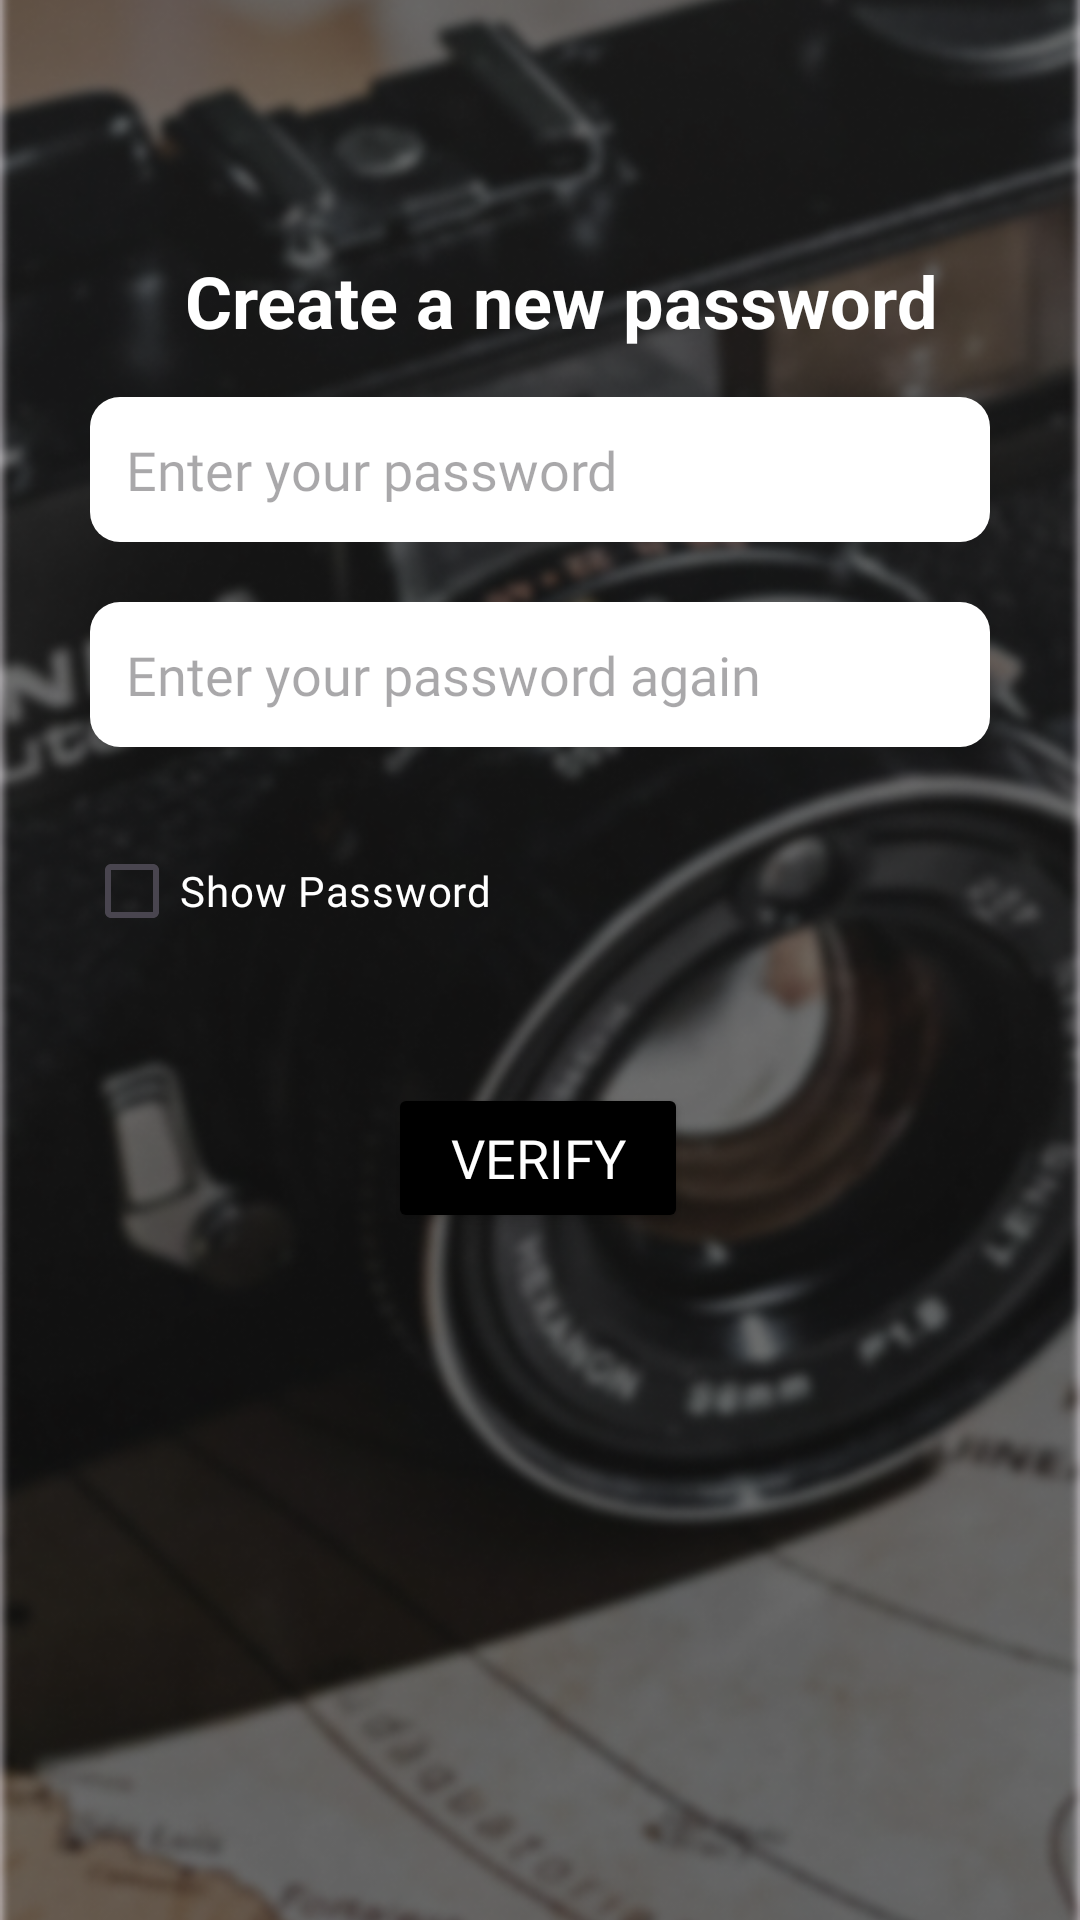

This screen was rendered from an Android layout file. Write that file and the resources it references.
<!-- AndroidManifest.xml: application theme Theme.FinalProject -->
<!-- res/layout/activity_forgot_password3.xml -->
<?xml version="1.0" encoding="utf-8"?>
<androidx.constraintlayout.widget.ConstraintLayout
    xmlns:android="http://schemas.android.com/apk/res/android"
    xmlns:app="http://schemas.android.com/apk/res-auto"
    xmlns:tools="http://schemas.android.com/tools"
    android:id="@+id/main"
    android:layout_width="match_parent"
    android:layout_height="match_parent"
    tools:context=".ForgotPassword3">

    <ImageView
        android:id="@+id/background_photographer"
        android:layout_width="0dp"
        android:layout_height="0dp"
        android:scaleType="centerCrop"
        android:src="@drawable/backgroundprotographer"
        app:layout_constraintBottom_toBottomOf="parent"
        app:layout_constraintEnd_toEndOf="parent"
        app:layout_constraintHorizontal_bias="0.0"
        app:layout_constraintStart_toStartOf="parent"
        app:layout_constraintTop_toTopOf="parent"
        app:layout_constraintVertical_bias="0.0" />

    <TextView
        android:id="@+id/title"
        android:layout_width="wrap_content"
        android:layout_height="wrap_content"
        android:layout_marginTop="84dp"
        android:text="Create a new password"
        android:textColor="@android:color/white"
        android:textSize="24sp"
        android:textStyle="bold"
        app:layout_constraintEnd_toEndOf="parent"
        app:layout_constraintHorizontal_bias="0.565"
        app:layout_constraintStart_toStartOf="parent"
        app:layout_constraintTop_toTopOf="parent" />

    <EditText
        android:id="@+id/password1"
        android:layout_width="0dp"
        android:layout_height="wrap_content"
        android:layout_marginStart="30dp"
        android:layout_marginTop="16dp"
        android:layout_marginEnd="30dp"
        android:fontFamily="@font/poppins_light_italic"
        android:padding="12dp"
        android:textColor="@android:color/black"
        android:hint="@string/enter_your_password"
        android:background="@drawable/rounded_corner_background"
        app:layout_constraintEnd_toEndOf="parent"
        app:layout_constraintHorizontal_bias="0.0"
        app:layout_constraintStart_toStartOf="parent"
        app:layout_constraintTop_toBottomOf="@id/title"/>

    <EditText
        android:id="@+id/password2"
        android:layout_width="0dp"
        android:layout_height="wrap_content"
        android:layout_marginStart="30dp"
        android:layout_marginTop="20dp"
        android:layout_marginEnd="30dp"
        android:fontFamily="@font/poppins_light_italic"
        android:inputType="textPassword"
        android:padding="12dp"
        android:textColor="@android:color/black"
        android:background="@drawable/rounded_corner_background"
        android:hint="@string/enter_your_password_again"
        app:layout_constraintTop_toBottomOf="@id/password1"
        app:layout_constraintStart_toStartOf="parent"
        app:layout_constraintEnd_toEndOf="parent" />

    <CheckBox
        android:id="@+id/showpassword"
        android:layout_width="wrap_content"
        android:layout_height="wrap_content"
        android:layout_marginStart="28dp"
        android:layout_marginTop="24dp"
        android:buttonTint="@android:color/white"
        android:fontFamily="@font/poppins_light"
        android:text="@string/show_password"
        android:textColor="@android:color/white"
        app:layout_constraintStart_toStartOf="parent"
        app:layout_constraintTop_toBottomOf="@id/password2" />

    <ImageView
        android:id="@+id/backButton"
        android:layout_width="39dp"
        android:layout_height="25dp"
        android:layout_marginStart="16dp"
        android:layout_marginTop="30dp"
        android:src="@drawable/ic_back"
        app:layout_constraintStart_toStartOf="parent"
        app:layout_constraintTop_toTopOf="parent"/>

    <Button
        android:id="@+id/verifyButton"
        android:layout_width="100dp"
        android:layout_height="50dp"
        android:layout_marginTop="40dp"
        android:backgroundTint="#000000"
        android:text="@string/verify"
        android:fontFamily="@font/poppins_light_italic"
        android:textColor="@android:color/white"
        android:textSize="18sp"
        app:layout_constraintEnd_toEndOf="parent"
        app:layout_constraintHorizontal_bias="0.498"
        app:layout_constraintStart_toStartOf="parent"
        app:layout_constraintTop_toBottomOf="@id/showpassword" />

</androidx.constraintlayout.widget.ConstraintLayout>
<!-- resources referenced by this layout -->
<resources>
  <!-- drawable backgroundprotographer: png bitmap (drawable, 435598 bytes) -->
  <!-- drawable rounded_corner_background (drawable) -->
  <shape xmlns:android="http://schemas.android.com/apk/res/android">
      <solid android:color="@android:color/white" />
      <corners android:radius="10dp" />
      <padding
          android:left="10dp"
          android:top="10dp"
          android:right="10dp"
          android:bottom="10dp" />
  </shape>
  <string name="enter_your_password">Enter your password</string>
  <string name="enter_your_password_again">Enter your password again</string>
  <string name="show_password">Show Password</string>
  <string name="verify">Verify</string>
  <style name="Theme.FinalProject" parent="Base.Theme.FinalProject" />
  <style name="Base.Theme.FinalProject" parent="Theme.Material3.DayNight.NoActionBar">
          
          
      </style>
</resources>
